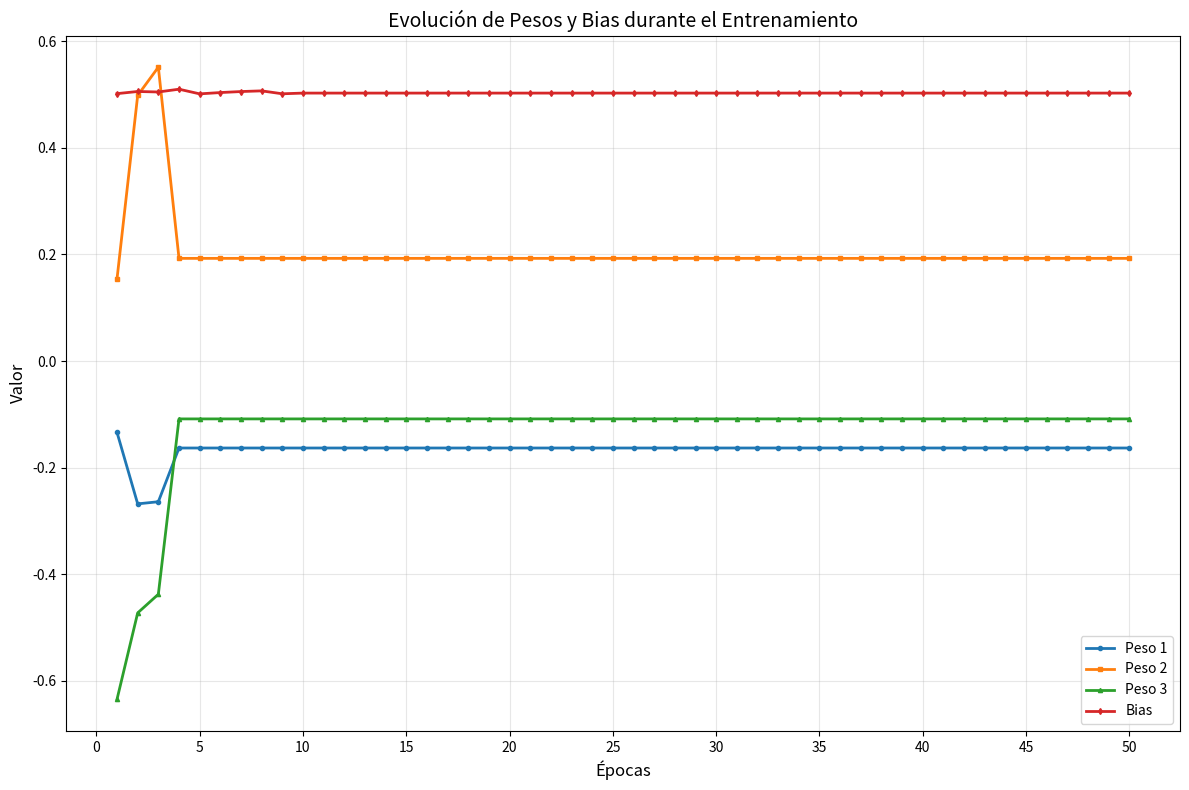

Python code for this plot:
import matplotlib.pyplot as plt
import numpy as np

# Datos de los pesos y bias

pesos1 = [-0.1339889469622543,-0.2679889469622543,-0.2639889469622543,-0.16321143,-0.16321143,-0.16321143,-0.16321143,-0.16321143,-0.16321143,-0.16321143,-0.16321143,-0.16321143,-0.16321143,-0.16321143,-0.16321143,-0.16321143,-0.16321143,-0.16321143,-0.16321143,-0.16321143,-0.16321143,-0.16321143,-0.16321143,-0.16321143,-0.16321143,-0.16321143,-0.16321143,-0.16321143,-0.16321143,-0.16321143,-0.16321143,-0.16321143,-0.16321143,-0.16321143,-0.16321143,-0.16321143,-0.16321143,-0.16321143,-0.16321143,-0.16321143,-0.16321143,-0.16321143,-0.16321143,-0.16321143,-0.16321143,-0.16321143,-0.16321143,-0.16321143,-0.16321143,-0.16321143]


pesos2 = [0.15421191491909592,0.498211914919096,0.5512119149190959,0.19252114,0.19252114,0.19252114,0.19252114,0.19252114,0.19252114,0.19252114,0.19252114,0.19252114,0.19252114,0.19252114,0.19252114,0.19252114,0.19252114,0.19252114,0.19252114,0.19252114,0.19252114,0.19252114,0.19252114,0.19252114,0.19252114,0.19252114,0.19252114,0.19252114,0.19252114,0.19252114,0.19252114,0.19252114,0.19252114,0.19252114,0.19252114,0.19252114,0.19252114,0.19252114,0.19252114,0.19252114,0.19252114,0.19252114,0.19252114,0.19252114,0.19252114,0.19252114,0.19252114,0.19252114,0.19252114,0.19252114]

pesos3 = [-0.6345533164552456,-0.47255331645524556,-0.43755331645524553,-0.10862646,-0.10862646,-0.10862646,-0.10862646,-0.10862646,-0.10862646,-0.10862646,-0.10862646,-0.10862646,-0.10862646,-0.10862646,-0.10862646,-0.10862646,-0.10862646,-0.10862646,-0.10862646,-0.10862646,-0.10862646,-0.10862646,-0.10862646,-0.10862646,-0.10862646,-0.10862646,-0.10862646,-0.10862646,-0.10862646,-0.10862646,-0.10862646,-0.10862646,-0.10862646,-0.10862646,-0.10862646,-0.10862646,-0.10862646,-0.10862646,-0.10862646,-0.10862646,-0.10862646,-0.10862646,-0.10862646,-0.10862646,-0.10862646,-0.10862646,-0.10862646,-0.10862646,-0.10862646,-0.10862646]

bias = [[0.50155194],[0.50556994],[0.504656194],[0.50986194],[0.501126194],[0.50356194],[0.50546194],[0.50674194],[0.501256194],[0.50256194],[0.50256194],[0.50256194],[0.50256194],[0.50256194],[0.50256194],[0.50256194],[0.50256194],[0.50256194],[0.50256194],[0.50256194],[0.50256194],[0.50256194],[0.50256194],[0.50256194],[0.50256194],[0.50256194],[0.50256194],[0.50256194],[0.50256194],[0.50256194],[0.50256194],[0.50256194],[0.50256194],[0.50256194],[0.50256194],[0.50256194],[0.50256194],[0.50256194],[0.50256194],[0.50256194],[0.50256194],[0.50256194],[0.50256194],[0.50256194],[0.50256194],[0.50256194],[0.50256194],[0.50256194],[0.50256194],[0.50256194]]

# Número de épocas
epocas = range(1, len(pesos1) + 1)

# Crear la gráfica
plt.figure(figsize=(12, 8))
plt.plot(epocas, pesos1, label='Peso 1', linewidth=2, marker='o', markersize=3)
plt.plot(epocas, pesos2, label='Peso 2', linewidth=2, marker='s', markersize=3)
plt.plot(epocas, pesos3, label='Peso 3', linewidth=2, marker='^', markersize=3)
plt.plot(epocas, bias, label='Bias', linewidth=2, marker='d', markersize=3)

# Configuración de la gráfica
plt.xlabel('Épocas', fontsize=12)
plt.ylabel('Valor', fontsize=12)
plt.title('Evolución de Pesos y Bias durante el Entrenamiento', fontsize=14)
plt.legend(fontsize=10)
plt.grid(True, alpha=0.3)
plt.xticks(np.arange(0, len(epocas) + 1, 5))

# Mostrar la gráfica
plt.tight_layout()
plt.savefig('evolucion_pesos_bias.png', dpi=300)
plt.show()